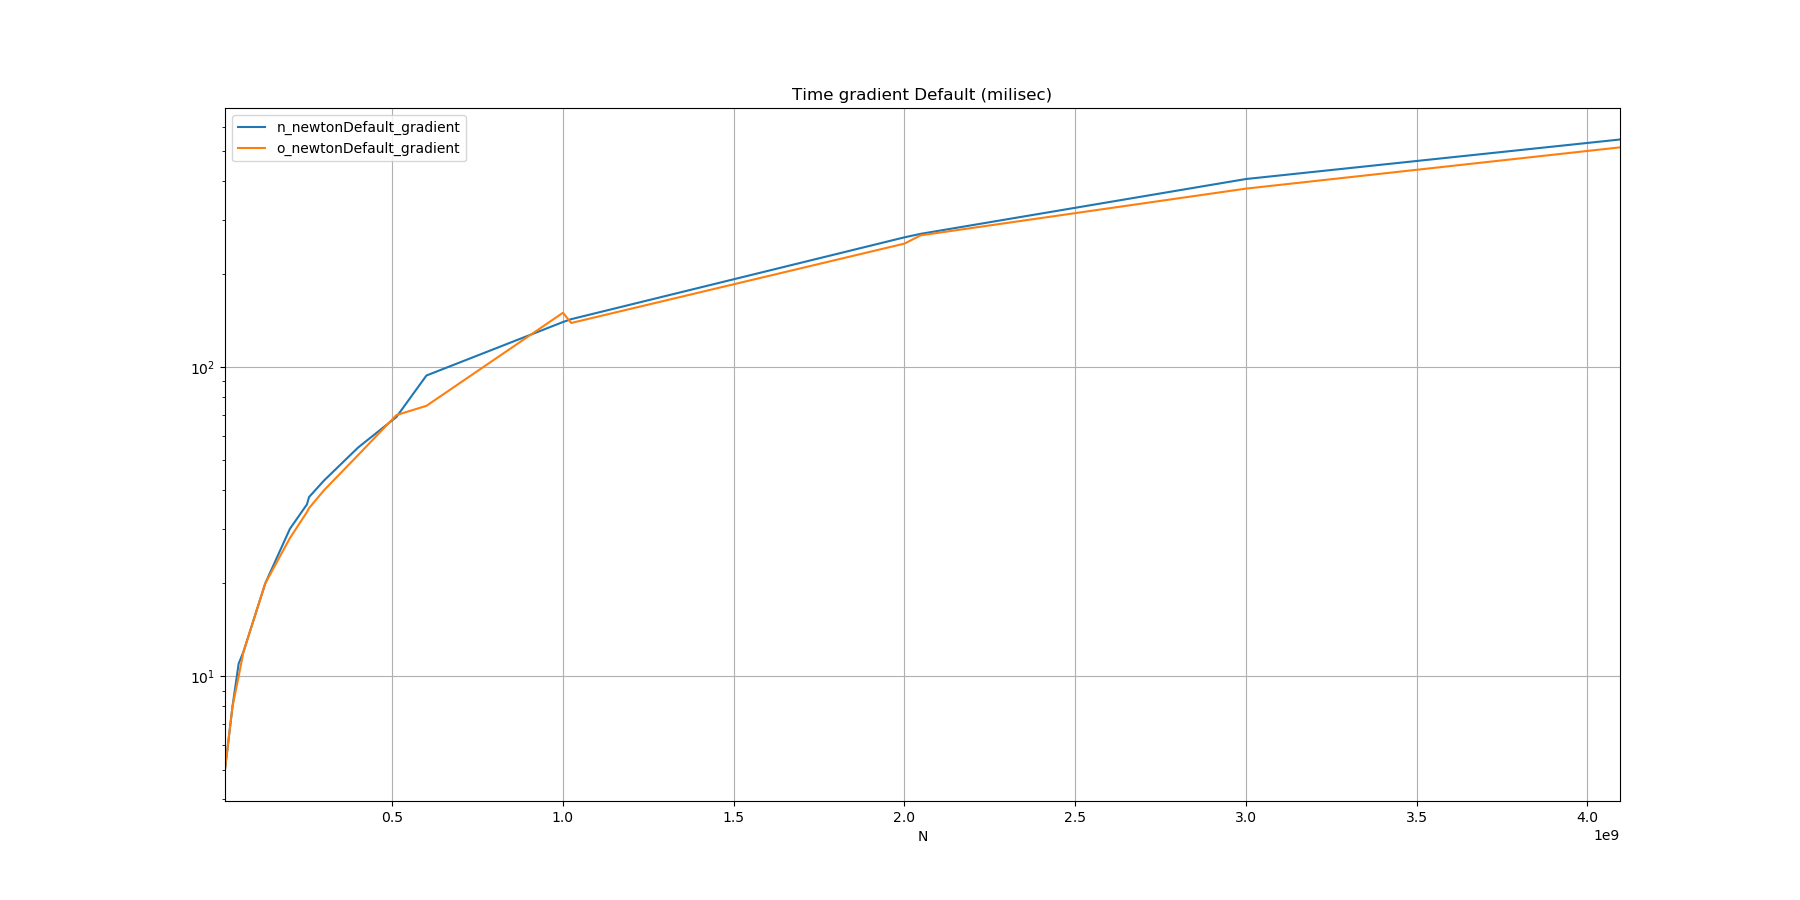

The data file committed next to this chart (first rows):
N, n_newtonDefault_gradient, o_newtonDefault_gradient
10, 0.000005, 0.000005
32, 0.000008, 0.000008
50, 0.000011, 0.000010
64, 0.000012, 0.000012
100, 0.000016, 0.000016
128, 0.000020, 0.000020
200, 0.000030, 0.000028
250, 0.000036, 0.000034
256, 0.000038, 0.000035
300, 0.000043, 0.000040
400, 0.000055, 0.000052
512, 0.000069, 0.000070
600, 0.000094, 0.000075
1000, 0.000140, 0.000150
1024, 0.000143, 0.000139
2000, 0.000263, 0.000251
2048, 0.000270, 0.000267
3000, 0.000406, 0.000378
4096, 0.000545, 0.000514
